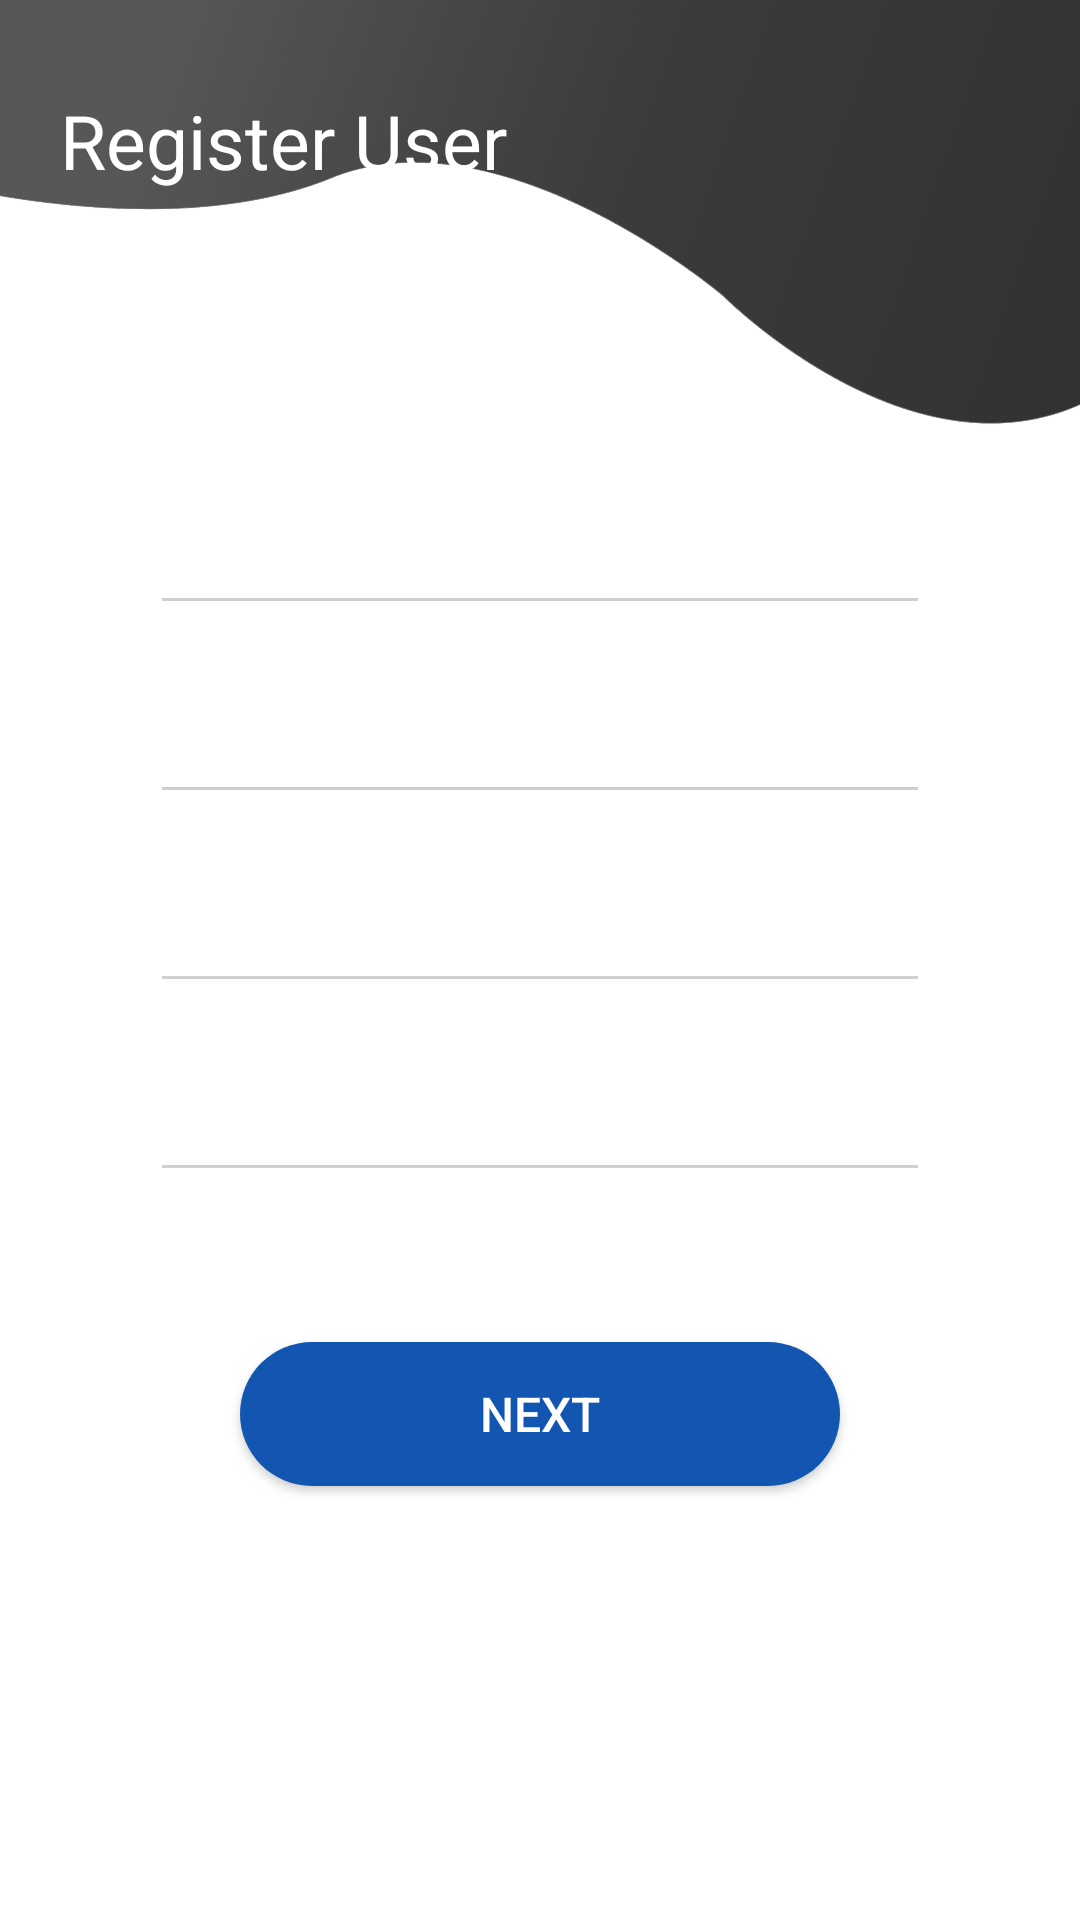

Here is an Android app screen rendered from its layout file. Give the layout XML and the strings, colors and styles it references.
<!-- AndroidManifest.xml: application theme Theme.TuneBreadUser -->
<!-- res/layout/activity_user_register.xml -->
<RelativeLayout xmlns:android="http://schemas.android.com/apk/res/android"
    xmlns:app="http://schemas.android.com/apk/res-auto"
    xmlns:tools="http://schemas.android.com/tools"
    android:layout_width="match_parent"
    android:layout_height="match_parent"
    tools:context=".UserRegister"
    android:background="@drawable/gradient_back">

    <ImageView
        android:id="@+id/view_top"
        android:layout_width="match_parent"
        android:layout_height="match_parent"
        android:layout_marginTop="-25dp"
        android:scaleType="centerCrop"
        android:src="@drawable/bg_ash" />
    <TextView
        android:id="@+id/view_caption_head"
        android:layout_width="wrap_content"
        android:layout_height="wrap_content"
        android:layout_marginStart="20dp"
        android:layout_marginTop="30dp"
        android:text="Register User"
        android:textColor="#FFFFFF"
        android:textSize="25sp" />

    <TextView
        android:id="@+id/view_caption_1"
        android:layout_width="wrap_content"
        android:layout_height="wrap_content"
        android:layout_below="@id/view_caption_head"
        android:layout_marginStart="20dp"
        android:layout_marginTop="15dp"
        android:text="Get On Board"
        android:textColor="#FFFFFF"
        android:textSize="35sp" />
    <RelativeLayout
        android:id="@+id/layoutMiddle"
        android:layout_width="match_parent"
        android:layout_height="wrap_content"
        android:layout_below="@id/view_caption_1"
        android:layout_marginStart="50dp"
        android:layout_marginTop="10dp"
        android:layout_marginEnd="50dp"
        android:orientation="vertical">

        <ScrollView
            android:layout_width="match_parent"
            android:layout_height="match_parent"
            android:overScrollMode="never"
            android:scrollbars="none">

            <RelativeLayout
                android:layout_width="match_parent"
                android:layout_height="wrap_content"
                android:orientation="vertical">

                <EditText
                    android:id="@+id/txtUserName"
                    android:layout_width="match_parent"
                    android:layout_height="wrap_content"
                    android:layout_marginTop="25dp"
                    android:backgroundTint="@color/register_edit_texts_hint"
                    android:hint="First Name"
                    android:inputType="textPersonName"
                    android:minHeight="48dp"
                    android:textColor="@color/register_edit_texts_tint_text_headings"
                    android:textColorHint="@color/register_edit_texts_tint_text_headings" />

                <EditText
                    android:id="@+id/txtUserEmail"
                    android:layout_width="match_parent"
                    android:layout_height="wrap_content"
                    android:layout_below="@id/txtUserName"
                    android:layout_marginTop="15dp"
                    android:backgroundTint="@color/register_edit_texts_hint"
                    android:hint="E-Mail"
                    android:inputType="textPersonName"
                    android:minHeight="48dp"
                    android:textColor="@color/register_edit_texts_tint_text_headings"
                    android:textColorHint="@color/register_edit_texts_tint_text_headings"
                    tools:ignore="SpeakableTextPresentCheck" />


                <EditText
                    android:id="@+id/txtRegPassword"
                    android:layout_width="match_parent"
                    android:layout_height="wrap_content"
                    android:layout_below="@+id/txtUserEmail"
                    android:layout_marginTop="15dp"
                    android:backgroundTint="@color/register_edit_texts_hint"
                    android:hint="Password"
                    android:inputType="text"
                    android:minHeight="48dp"
                    android:textColor="@color/register_edit_texts_tint_text_headings"
                    android:textColorHint="@color/register_edit_texts_tint_text_headings" />

                <EditText
                    android:id="@+id/txtRegConfPassword"
                    android:layout_width="match_parent"
                    android:layout_height="wrap_content"
                    android:layout_below="@id/txtRegPassword"
                    android:layout_marginTop="15dp"
                    android:backgroundTint="@color/register_edit_texts_hint"
                    android:hint="Confirm Password"
                    android:inputType="textEmailAddress"
                    android:minHeight="48dp"
                    android:textColor="@color/register_edit_texts_tint_text_headings"
                    android:textColorHint="@color/register_edit_texts_tint_text_headings" />


                <Button
                    android:id="@+id/next1_btn"
                    style="@style/Widget.AppCompat.Button"
                    android:layout_width="200dp"
                    android:layout_height="wrap_content"
                    android:layout_below="@+id/txtRegConfPassword"
                    android:layout_centerHorizontal="true"
                    android:layout_marginTop="50dp"
                    android:background="@drawable/round_button"
                    android:text="Next"
                    android:textColor="@android:color/white"
                    android:textSize="16sp" />

                <Button
                    android:id="@+id/cancle_btn"
                    style="@style/Widget.AppCompat.Button"
                    android:layout_width="200dp"
                    android:layout_height="48dp"
                    android:layout_below="@id/next1_btn"
                    android:layout_centerHorizontal="true"
                    android:layout_marginTop="10dp"
                    android:background="@android:color/transparent"
                    android:text="Cancle"
                    android:textColor="@android:color/white"
                    android:textSize="16sp" />
            </RelativeLayout>
        </ScrollView>

    </RelativeLayout>
</RelativeLayout>
<!-- resources referenced by this layout -->
<resources>
  <color name="register_edit_texts_hint">#CFCFCF</color>
  <color name="register_edit_texts_tint_text_headings">#FFFFFF</color>
  <!-- drawable bg_ash: png bitmap (drawable-v24, 298164 bytes) -->
  <!-- drawable round_button (drawable) -->
  <?xml version="1.0" encoding="utf-8"?>
  <shape
      xmlns:android="http://schemas.android.com/apk/res/android"
      android:shape="rectangle"   >
  
      <solid
          android:color="#1256B2" >
      </solid>
  
      <corners
          android:radius="40dp">
      </corners>
  
  </shape>
  <style name="Theme.TuneBreadUser" parent="Theme.MaterialComponents.DayNight.DarkActionBar">
          
          <item name="colorPrimary">#00325D</item>
          <item name="colorPrimaryVariant">#00325D</item>
          <item name="colorOnPrimary">@color/white</item>
          
          <item name="colorSecondary">@color/teal_200</item>
          <item name="colorSecondaryVariant">@color/teal_700</item>
          <item name="colorOnSecondary">@color/black</item>
          
          <item name="android:statusBarColor" tools:targetApi="l">?attr/colorPrimaryVariant</item>
          
          <item name="drawerArrowStyle">@style/DrawerIcon</item>
          <item name="android:listDivider">@android:color/transparent</item>
          <item name="windowActionBar">false</item>
          <item name="windowNoTitle">true</item>
      </style>
  <color name="white">#FFFFFFFF</color>
  <color name="teal_200">#FF03DAC5</color>
  <color name="teal_700">#FF018786</color>
  <color name="black">#FF000000</color>
</resources>
